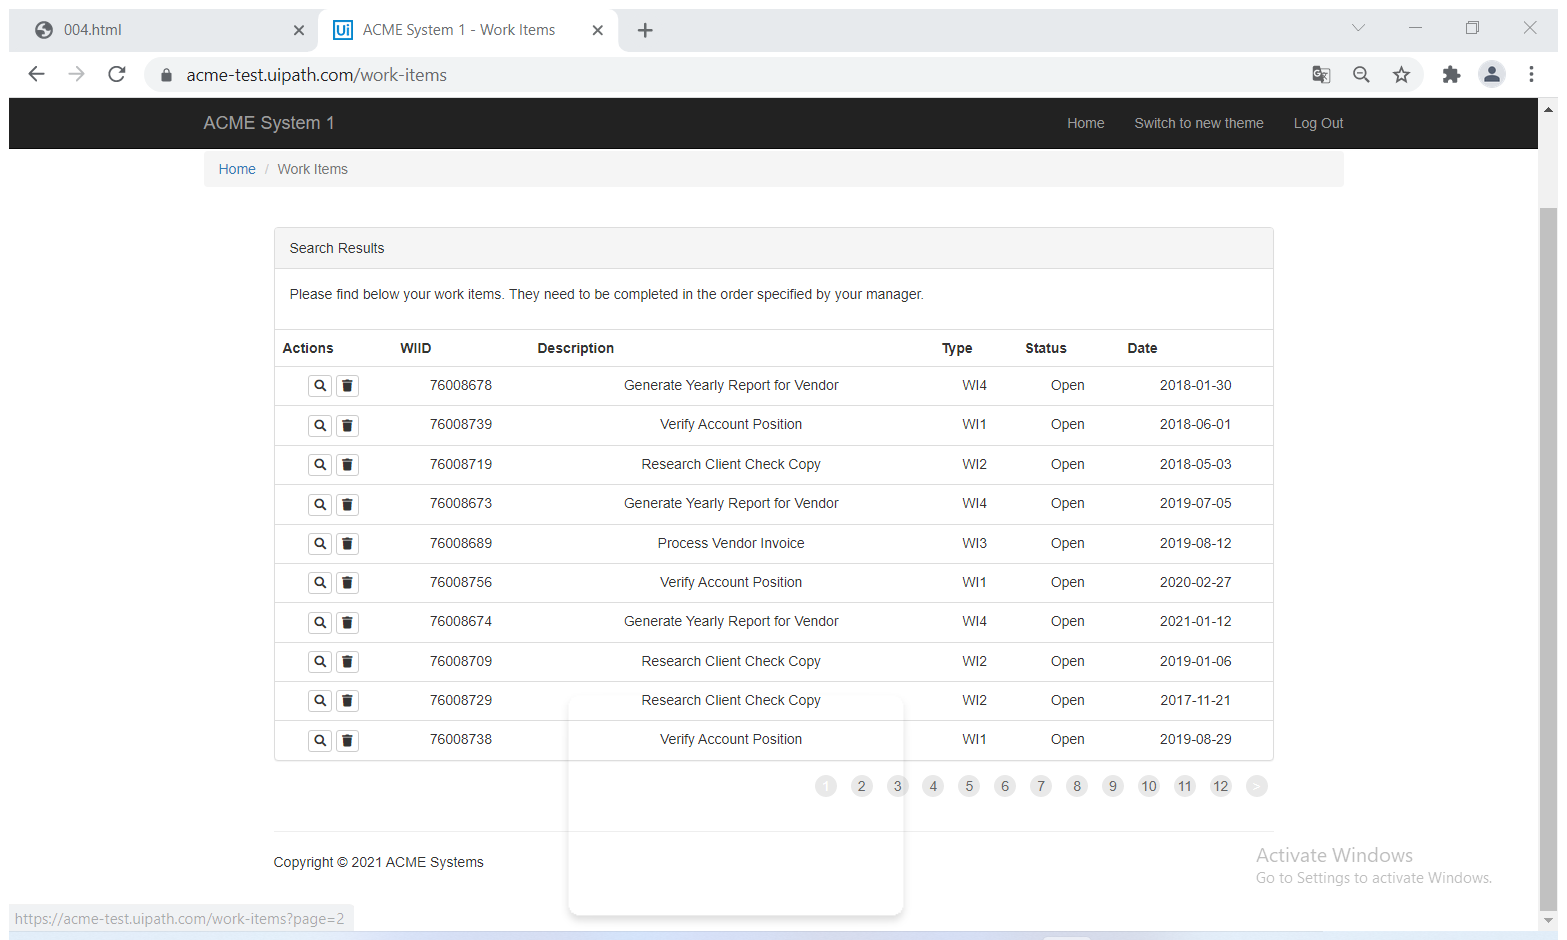
Workflow: ScrappingItems

Step 1: Attach Browser 'ACMESyste Page' in window 'ACME System 1 - Work Items' (chrome.exe)

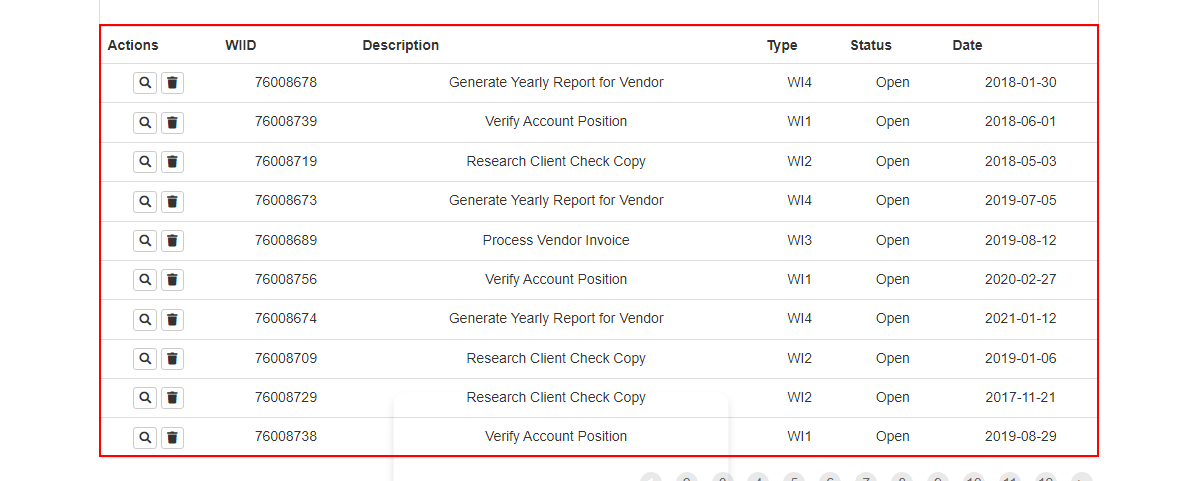
Step 2: get-text from the table